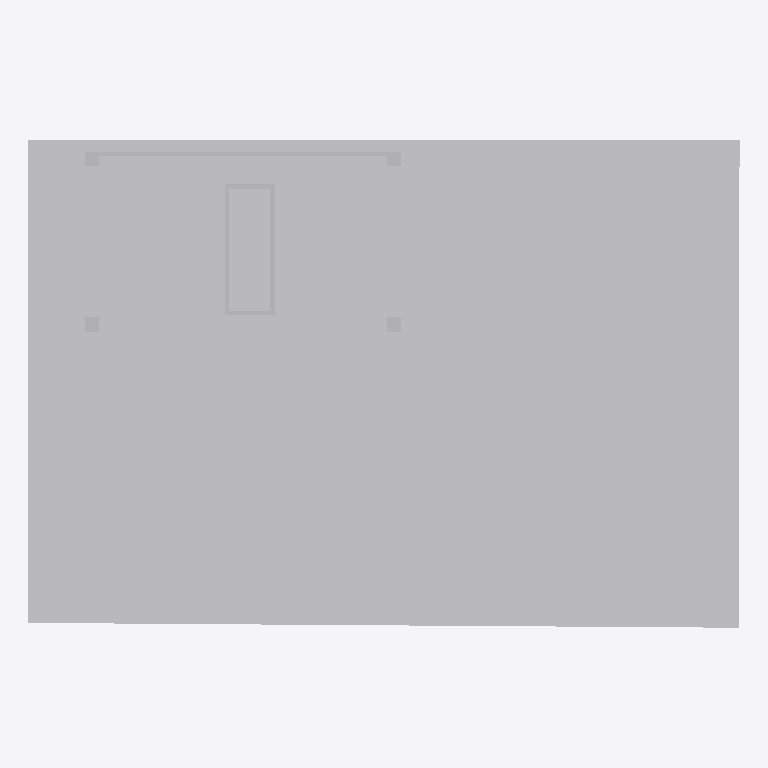
Plan cut of the same IFC building model at storey 'Level 1' (level 0.00 m, cut at 1.40 m), seen from above with north up, elements coloured by IFC class (only those large enough to see are counted): 16 other elements (light grey). Cut surfaces are drawn darker.
Extent 16.0 m × 11.0 m × 3.9 m (x, y, z). Storeys (1): Level 1 at 0.00 m. Elements (27): 27 IfcBuildingElementProxy.

HEADER;
FILE_DESCRIPTION(('ViewDefinition [ReferenceView_V1.2]'),'2;1');
FILE_NAME('mini-capstone.ifc','2026-11-06T07:35:09',(''),('Innerscene'),'Innerscene 3D Viewer','Innerscene 3D Viewer','');
FILE_SCHEMA(('IFC4'));
ENDSEC;
DATA;
#16=IFCPROJECT('1dKMzwKzbBD8ykUNRfJYEi',#5,'mini-capstone',$,$,$,$,(#14),#10);
#18=IFCSITE('3dg5JAvQj4p9Y8xAOPSoZ4',#5,'Site',$,$,#17,$,$,.ELEMENT.,$,$,$,$,$);
#20=IFCBUILDING('2di4Y9Fsr34uYfK7qBmnhx',#5,'Building',$,$,#19,$,$,.ELEMENT.,$,$,$);
#22=IFCBUILDINGSTOREY('2JsevAXmb2QAO5fBvgaHoG',#5,'Level 1',$,$,#21,$,$,.ELEMENT.,0.0);
#37=IFCBUILDINGELEMENTPROXY('29winlPsD87QLcuqkvPKiL',#5,'IfcBuildingStorey/My Storey 2',$,'IfcBuildingStorey/My Storey',#32,#36,$,.NOTDEFINED.);
#73=IFCBUILDINGELEMENTPROXY('27wib9OMDEgwjcxBspPK6Z',#5,'IfcBuildingStorey/My Storey 8',$,'IfcBuildingStorey/My Storey',#68,#72,$,.NOTDEFINED.);
#157=IFCBUILDINGELEMENTPROXY('3Yeff9NOvEpwBwP3sERTsN',#5,'IfcBuildingStorey/My Storey 22',$,'IfcBuildingStorey/My Storey',#152,#156,$,.NOTDEFINED.);
#151=IFCBUILDINGELEMENTPROXY('3XefYsN8vDFA7wOggDRTm4',#5,'IfcBuildingStorey/My Storey 21',$,'IfcBuildingStorey/My Storey',#146,#150,$,.NOTDEFINED.);
#163=IFCBUILDINGELEMENTPROXY('3VefMGNev0Of$wNuIFRTyg',#5,'IfcBuildingStorey/My Storey 23',$,'IfcBuildingStorey/My Storey',#158,#162,$,.NOTDEFINED.);
#67=IFCBUILDINGELEMENTPROXY('26wiUsO6DD6AfcwogoPK0G',#5,'IfcBuildingStorey/My Storey 7',$,'IfcBuildingStorey/My Storey',#62,#66,$,.NOTDEFINED.);
#61=IFCBUILDINGELEMENTPROXY('25wiOZOsD1qQbcwPUrPKJ9',#5,'IfcBuildingStorey/My Storey 6',$,'IfcBuildingStorey/My Storey',#56,#60,$,.NOTDEFINED.);
#43=IFCBUILDINGELEMENTPROXY('2Awiu2P6D3PAPcvDwsPKPS',#5,'IfcBuildingStorey/My Storey 3',$,'IfcBuildingStorey/My Storey',#38,#42,$,.NOTDEFINED.);
#187=IFCBUILDINGELEMENTPROXY('3ZeflSMevA5flwMJYBRTZU',#5,'IfcTypeProduct 27',$,'IfcTypeProduct',#182,#186,$,.NOTDEFINED.);
#55=IFCBUILDINGELEMENTPROXY('24wiIGOcD0FgXcw0IqPKCs',#5,'IfcBuildingStorey/My Storey 5',$,'IfcBuildingStorey/My Storey',#50,#54,$,.NOTDEFINED.);
#109=IFCBUILDINGELEMENTPROXY('1udxJKxvP0QfZu5UW0TKpI',#5,'IfcBuildingStorey/My Storey 14',$,'IfcBuildingStorey/My Storey',#104,#108,$,.NOTDEFINED.);
#121=IFCBUILDINGELEMENTPROXY('1sdx6kwPP6_9xu7rhwTKDW',#5,'IfcBuildingStorey/My Storey 16',$,'IfcBuildingStorey/My Storey',#116,#120,$,.NOTDEFINED.);
#103=IFCBUILDINGELEMENTPROXY('1vdxPdy9P1$Pdu5ti1TKvb',#5,'IfcBuildingStorey/My Storey 13',$,'IfcBuildingStorey/My Storey',#98,#102,$,.NOTDEFINED.);
#127=IFCBUILDINGELEMENTPROXY('1rdx0Rx9PBiPtu7SVzTKWP',#5,'IfcBuildingStorey/My Storey 17',$,'IfcBuildingStorey/My Storey',#122,#126,$,.NOTDEFINED.);
#49=IFCBUILDINGELEMENTPROXY('2Bwi_LPMD4zwTcvd6tPKVl',#5,'IfcBuildingStorey/My Storey 4',$,'IfcBuildingStorey/My Storey',#44,#48,$,.NOTDEFINED.);
#145=IFCBUILDINGELEMENTPROXY('1odwjYvPP0h9Bu37O6TLP4',#5,'IfcBuildingStorey/My Storey 20',$,'IfcBuildingStorey/My Storey',#140,#144,$,.NOTDEFINED.);
ENDSEC;
